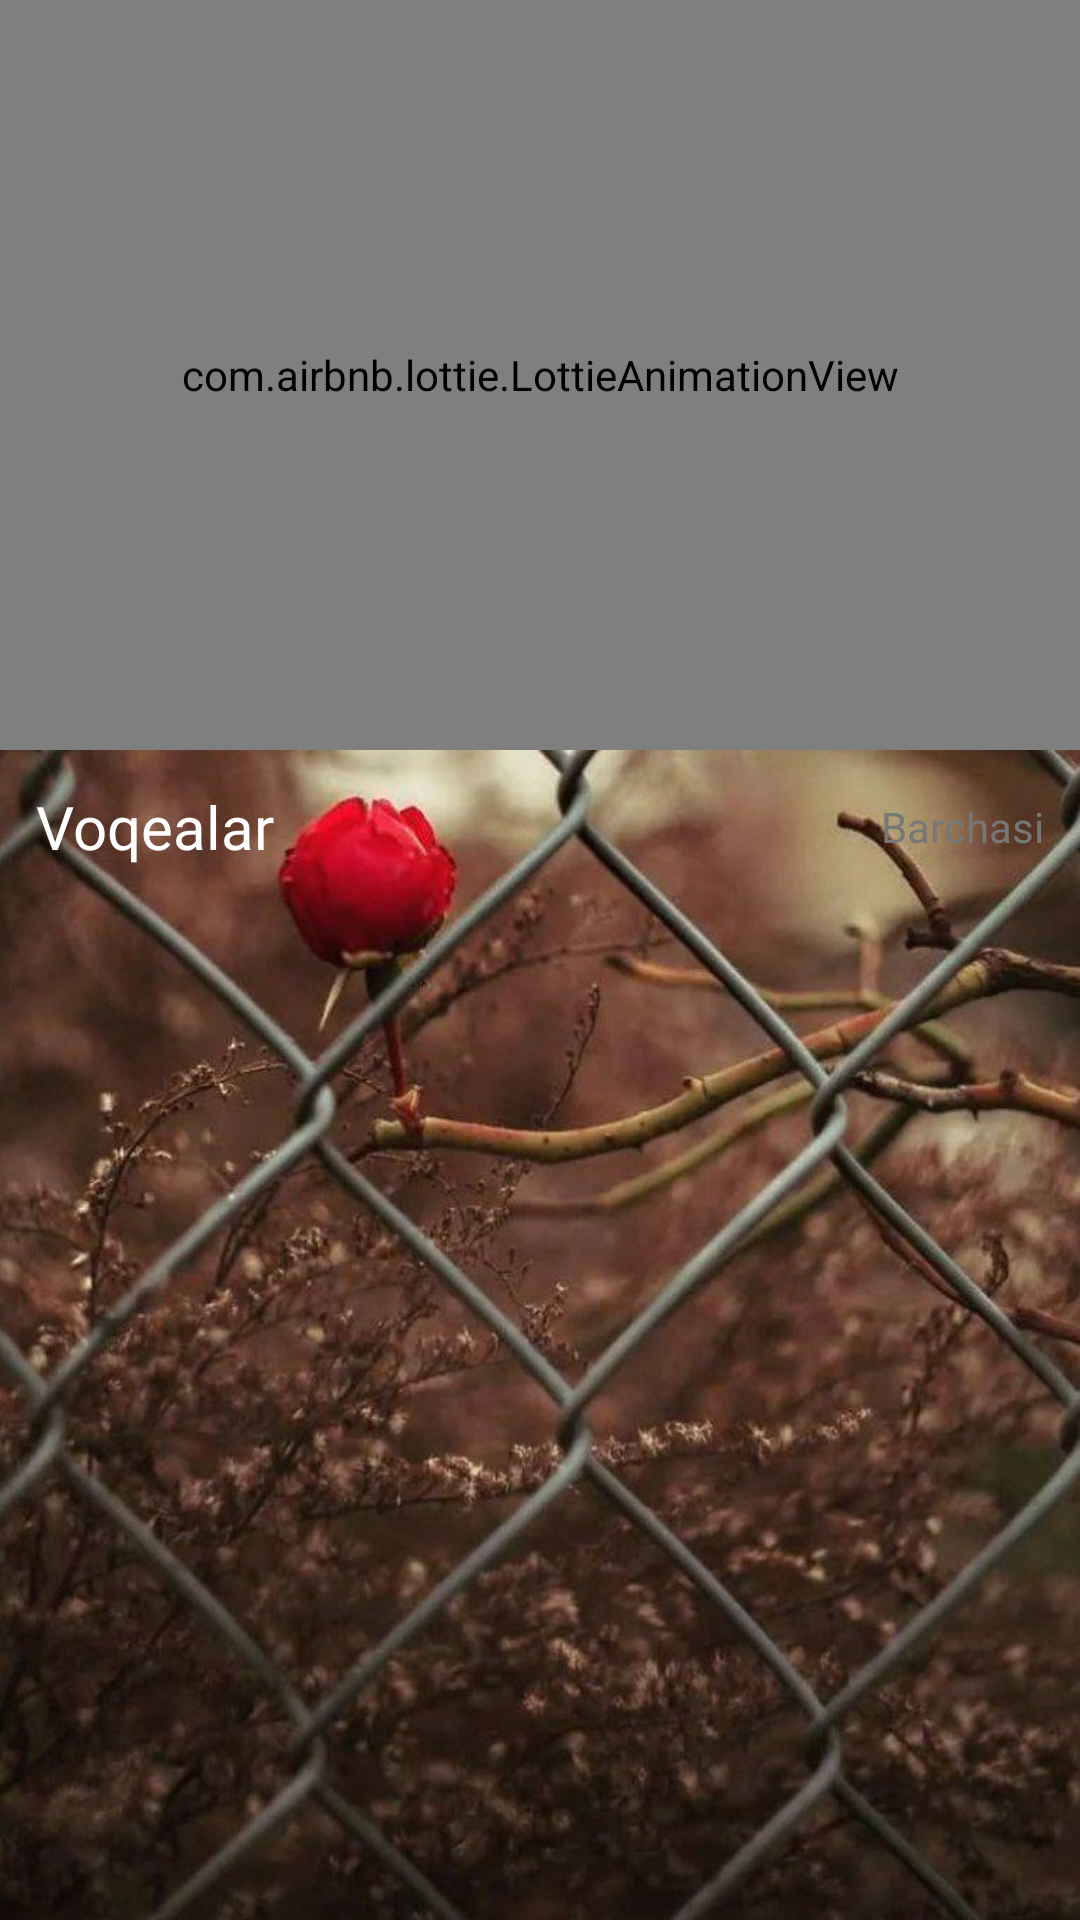

Write the Android layout XML for this screen, with the resource values it uses.
<!-- AndroidManifest.xml: activity theme Theme.ToshkentShaharXotiraKitob.NoActionBar -->
<!-- res/layout/fragment_home.xml -->
<?xml version="1.0" encoding="utf-8"?>
<androidx.constraintlayout.widget.ConstraintLayout xmlns:android="http://schemas.android.com/apk/res/android"
    xmlns:app="http://schemas.android.com/apk/res-auto"
    xmlns:tools="http://schemas.android.com/tools"
    android:layout_width="match_parent"
    android:layout_height="match_parent"
    android:background="@drawable/panjara"
    tools:context=".fragment.HomeFragment">

    <androidx.core.widget.NestedScrollView
        android:layout_width="match_parent"
        android:layout_height="match_parent">

        <LinearLayout
            android:layout_width="match_parent"
            android:layout_height="match_parent"
            android:orientation="vertical">


            <com.airbnb.lottie.LottieAnimationView
                android:id="@+id/book_lottie"
                android:layout_width="match_parent"
                android:layout_height="250dp"
                app:layout_constraintLeft_toLeftOf="parent"
                app:layout_constraintRight_toRightOf="parent"
                app:layout_constraintTop_toTopOf="parent"
                app:lottie_autoPlay="true"
                app:lottie_fileName="book.json"
                app:lottie_loop="true"
                app:lottie_repeatMode="restart" />


            <LinearLayout
                android:id="@+id/linear_allView_line"
                android:layout_width="match_parent"
                android:layout_height="wrap_content"
                android:layout_margin="12dp"
                android:orientation="vertical"
                app:layout_constraintLeft_toLeftOf="parent"
                app:layout_constraintRight_toRightOf="parent"
                app:layout_constraintTop_toBottomOf="@id/book_lottie">

                <androidx.constraintlayout.widget.ConstraintLayout
                    android:layout_width="match_parent"
                    android:layout_height="match_parent">

                    <TextView
                        android:layout_width="wrap_content"
                        android:layout_height="wrap_content"
                        android:fontFamily="@font/poppins_medium"
                        android:text="Voqealar"
                        android:textColor="@color/white"
                        android:textSize="20sp"
                        app:layout_constraintBottom_toBottomOf="parent"
                        app:layout_constraintLeft_toLeftOf="parent"
                        app:layout_constraintTop_toTopOf="parent" />

                    <TextView
                        android:id="@+id/all_event"
                        android:layout_width="wrap_content"
                        android:layout_height="wrap_content"
                        android:fontFamily="@font/poppins_medium"
                        android:text="Barchasi"
                        android:textColor="#777777"
                        android:textSize="14sp"
                        app:layout_constraintBottom_toBottomOf="parent"
                        app:layout_constraintRight_toRightOf="parent"
                        app:layout_constraintTop_toTopOf="parent" />

                </androidx.constraintlayout.widget.ConstraintLayout>


                <androidx.recyclerview.widget.RecyclerView
                    android:id="@+id/rv_all_event"
                    android:layout_width="match_parent"
                    android:layout_height="wrap_content"
                    android:layout_marginBottom="30dp"
                    android:orientation="vertical"
                    android:overScrollMode="never"
                    app:layoutManager="androidx.recyclerview.widget.LinearLayoutManager"
                    tools:listitem="@layout/item_event_home" />

            </LinearLayout>


        </LinearLayout>
    </androidx.core.widget.NestedScrollView>


</androidx.constraintlayout.widget.ConstraintLayout>
<!-- res/layout/item_event_home.xml (included above) -->
<?xml version="1.0" encoding="utf-8"?>
<LinearLayout xmlns:android="http://schemas.android.com/apk/res/android"
    xmlns:app="http://schemas.android.com/apk/res-auto"
    xmlns:tools="http://schemas.android.com/tools"
    android:layout_width="match_parent"
    android:layout_height="wrap_content"
    android:orientation="vertical"
    tools:ignore="MissingDefaultResource">

    <androidx.cardview.widget.CardView
        android:layout_width="match_parent"
        android:layout_height="wrap_content"
        android:layout_margin="12dp"
        app:cardCornerRadius="12dp"
        app:cardElevation="6dp">

        <LinearLayout
            android:id="@+id/main_linear"
            android:layout_width="match_parent"
            android:layout_height="match_parent"
            android:background="@drawable/gradient_card1"
            android:orientation="vertical">

            <LinearLayout
                android:layout_width="match_parent"
                android:layout_height="match_parent"
                android:layout_weight="2"
                android:gravity="end"
                android:orientation="vertical">

                <androidx.constraintlayout.widget.ConstraintLayout
                    android:layout_width="match_parent"
                    android:layout_height="match_parent">


                    <com.airbnb.lottie.LottieAnimationView
                        android:layout_width="25dp"
                        android:layout_height="25dp"
                        android:layout_marginTop="5dp"
                        android:layout_marginEnd="10dp"
                        app:layout_constraintBottom_toBottomOf="parent"
                        app:layout_constraintRight_toRightOf="parent"
                        app:layout_constraintTop_toTopOf="parent"
                        app:lottie_autoPlay="true"
                        app:lottie_fileName="arrow.json"
                        app:lottie_loop="true"
                        app:lottie_repeatMode="restart" />

                    <androidx.cardview.widget.CardView
                        android:layout_width="16dp"
                        android:layout_height="16dp"
                        android:layout_marginStart="10dp"
                        android:layout_marginTop="5dp"
                        app:cardCornerRadius="8dp"
                        app:layout_constraintBottom_toBottomOf="parent"
                        app:layout_constraintLeft_toLeftOf="parent"
                        app:layout_constraintTop_toTopOf="parent">

                        <LinearLayout
                            android:id="@+id/dot_linear"
                            android:layout_width="match_parent"
                            android:layout_height="match_parent"
                            android:background="#47F64E"
                            android:orientation="vertical" />

                    </androidx.cardview.widget.CardView>

                </androidx.constraintlayout.widget.ConstraintLayout>


            </LinearLayout>



            <LinearLayout
                android:layout_width="match_parent"
                android:orientation="vertical"
                android:layout_height="match_parent"
                android:layout_weight="1">

                <View
                    android:layout_width="match_parent"
                    android:layout_height="1dp"
                    android:layout_marginLeft="10dp"
                    android:layout_marginTop="5dp"
                    android:layout_marginRight="10dp"
                    android:background="#DDD" />

                <TextView
                    android:id="@+id/year_name_tv"
                    android:layout_width="match_parent"
                    android:layout_height="match_parent"
                    android:fontFamily="@font/poppins_medium"
                    android:gravity="center_vertical"
                    android:padding="10dp"
                    android:text="@string/tema1"
                    android:textColor="@color/white"
                    android:textSize="16sp" />

            </LinearLayout>

        </LinearLayout>
    </androidx.cardview.widget.CardView>


</LinearLayout>
<!-- resources referenced by this layout -->
<resources>
  <color name="white">#FFFFFFFF</color>
  <!-- drawable gradient_card1 (drawable) -->
  <?xml version="1.0" encoding="utf-8"?>
  <selector xmlns:android="http://schemas.android.com/apk/res/android">
      <item>
          <shape android:shape="rectangle">
              <gradient
                  android:startColor="#933AFD"
                  android:endColor="#742FD8"/>
          </shape>
      </item>
  </selector>
  <!-- drawable panjara: jpg bitmap (drawable, 114271 bytes) -->
  <string name="tema1">XALQ QO‘ZG‘OLONLARIDA ISHTIROKI UCHUN JAZO TOSHKENT ISTILOSIGA QARSHILIK UCHUN SURGUN QILINGANLAR</string>
  <style name="Theme.ToshkentShaharXotiraKitob.NoActionBar">
          <item name="windowActionBar">false</item>
          <item name="windowNoTitle">true</item>
      </style>
</resources>
